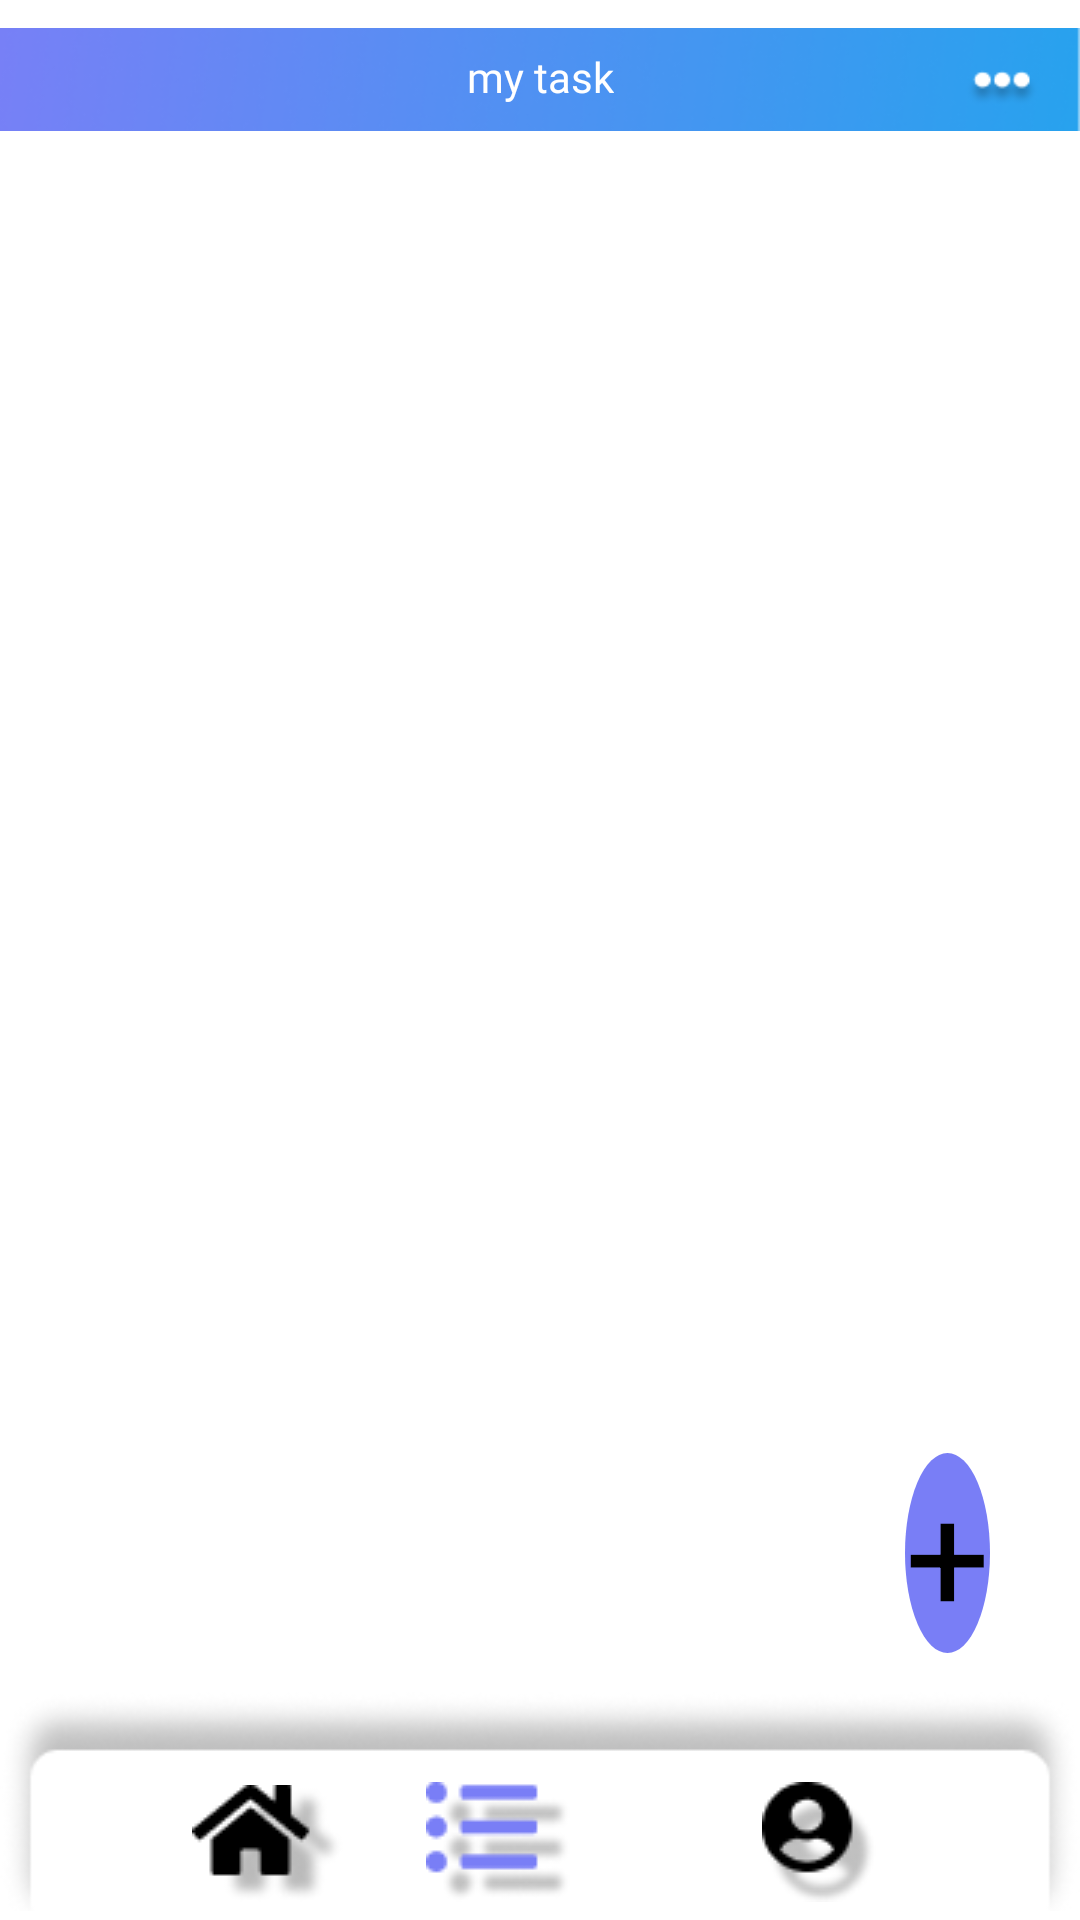

Layout XML and referenced resources for this Android screen:
<!-- AndroidManifest.xml: application theme Theme.Doit -->
<!-- res/layout/activity_task.xml -->
<?xml version="1.0" encoding="utf-8"?>
<androidx.constraintlayout.widget.ConstraintLayout xmlns:android="http://schemas.android.com/apk/res/android"
    xmlns:app="http://schemas.android.com/apk/res-auto"
    xmlns:tools="http://schemas.android.com/tools"
    android:layout_width="match_parent"
    android:layout_height="match_parent"
    android:theme="@android:style/Theme.NoTitleBar"
    android:background="@color/white"
    tools:context=".Task">

    <ImageView
        android:id="@+id/imageView6"
        android:layout_width="match_parent"
        android:layout_height="wrap_content"
        app:layout_constraintStart_toStartOf="parent"
        app:layout_constraintTop_toTopOf="parent"
        app:srcCompat="@drawable/topbar" />

    <LinearLayout
        android:id="@+id/linearLayout"
        android:layout_width="match_parent"
        android:layout_height="0dp"
        android:orientation="vertical"
        app:layout_constraintBottom_toTopOf="@+id/menubg"
        app:layout_constraintTop_toBottomOf="@+id/imageView6">

        <androidx.recyclerview.widget.RecyclerView
            android:id="@+id/recycleview_task"
            android:layout_width="match_parent"
            android:layout_height="match_parent"
            app:layoutManager="androidx.recyclerview.widget.LinearLayoutManager"
            android:nestedScrollingEnabled="true" />


    </LinearLayout>



    <ImageView
        android:id="@+id/menubg"
        android:layout_width="wrap_content"
        android:layout_height="wrap_content"
        app:layout_constraintBottom_toBottomOf="parent"
        app:layout_constraintEnd_toEndOf="parent"
        app:layout_constraintHorizontal_bias="0.484"
        app:layout_constraintStart_toStartOf="parent"
        app:srcCompat="@drawable/menu" />

    <ImageButton
        android:id="@+id/buttonDashboard"
        android:layout_width="wrap_content"
        android:layout_height="wrap_content"
        android:layout_marginStart="64dp"
        android:layout_marginEnd="64dp"
        android:layout_marginBottom="6dp"
        android:background="@android:color/transparent"
        app:layout_constraintBottom_toBottomOf="parent"
        app:layout_constraintEnd_toStartOf="@+id/buttonTask"
        app:layout_constraintHorizontal_bias="0.0"
        app:layout_constraintStart_toStartOf="@+id/menubg"
        app:srcCompat="@drawable/home_off" />

    <ImageButton
        android:id="@+id/buttonTask"
        android:layout_width="0dp"
        android:layout_height="wrap_content"
        android:layout_marginEnd="64dp"
        android:layout_marginBottom="6dp"
        android:background="@android:color/transparent"
        app:layout_constraintBottom_toBottomOf="parent"
        app:layout_constraintEnd_toStartOf="@+id/buttonUser"
        app:srcCompat="@drawable/task_on"
        tools:ignore="MissingConstraints" />

    <ImageButton
        android:id="@+id/buttonUser"
        android:layout_width="wrap_content"
        android:layout_height="wrap_content"
        android:layout_marginEnd="68dp"
        android:layout_marginBottom="6dp"
        android:background="@android:color/transparent"
        app:layout_constraintBottom_toBottomOf="parent"
        app:layout_constraintEnd_toEndOf="@+id/menubg"
        app:srcCompat="@drawable/people_off" />

    <TextView
        android:layout_width="wrap_content"
        android:layout_height="wrap_content"
        android:layout_marginTop="16dp"
        android:fontFamily="@font/poppinsbold"
        android:text="my task"
        android:textColor="@color/white"
        app:layout_constraintEnd_toEndOf="@+id/imageView6"
        app:layout_constraintStart_toStartOf="parent"
        app:layout_constraintTop_toTopOf="parent" />

    <Button
        android:id="@+id/bt_add_task"
        android:layout_width="wrap_content"
        android:layout_height="wrap_content"

        android:textSize="50dp"
        android:layout_marginRight="30sp"
        android:text="+"
        android:layout_marginBottom="10dp"
        android:background="@drawable/round_button"
        app:layout_constraintBottom_toBottomOf="@+id/linearLayout"
        app:layout_constraintEnd_toEndOf="parent" />


</androidx.constraintlayout.widget.ConstraintLayout>
<!-- resources referenced by this layout -->
<resources>
  <color name="white">#FFFFFFFF</color>
  <!-- drawable home_off: png bitmap (drawable-v24, 2074 bytes) -->
  <!-- drawable menu: png bitmap (drawable-v24, 7388 bytes) -->
  <!-- drawable people_off: png bitmap (drawable-v24, 1897 bytes) -->
  <!-- drawable round_button (drawable) -->
  <?xml version="1.0" encoding="utf-8"?>
  <selector xmlns:android="http://schemas.android.com/apk/res/android">
      <item android:state_pressed="false">
          <shape android:shape="oval">
              <solid android:color="@color/ungu"/>
          </shape>
      </item>
      <item android:state_pressed="true">
          <shape android:shape="oval">
              <solid android:color="#c20586"/>
          </shape>
      </item>
  </selector>
  <!-- drawable task_on: png bitmap (drawable-v24, 2537 bytes) -->
  <!-- drawable topbar: png bitmap (drawable-v24, 14959 bytes) -->
  <style name="Theme.Doit" parent="Theme.MaterialComponents.DayNight.DarkActionBar">
          
          <item name="colorPrimary">@color/ungu</item>
          <item name="colorPrimaryVariant">@color/purple_700</item>
          <item name="colorOnPrimary">@color/white</item>
          
          <item name="colorSecondary">@color/teal_200</item>
          <item name="colorSecondaryVariant">@color/teal_700</item>
          <item name="colorOnSecondary">@color/black</item>
          
          <item name="android:statusBarColor" tools:targetApi="l">?attr/colorPrimaryVariant</item>
          
      </style>
  <color name="ungu">#797EF6</color>
  <color name="purple_700">#FF3700B3</color>
  <color name="teal_200">#FF03DAC5</color>
  <color name="teal_700">#FF018786</color>
  <color name="black">#FF000000</color>
</resources>
